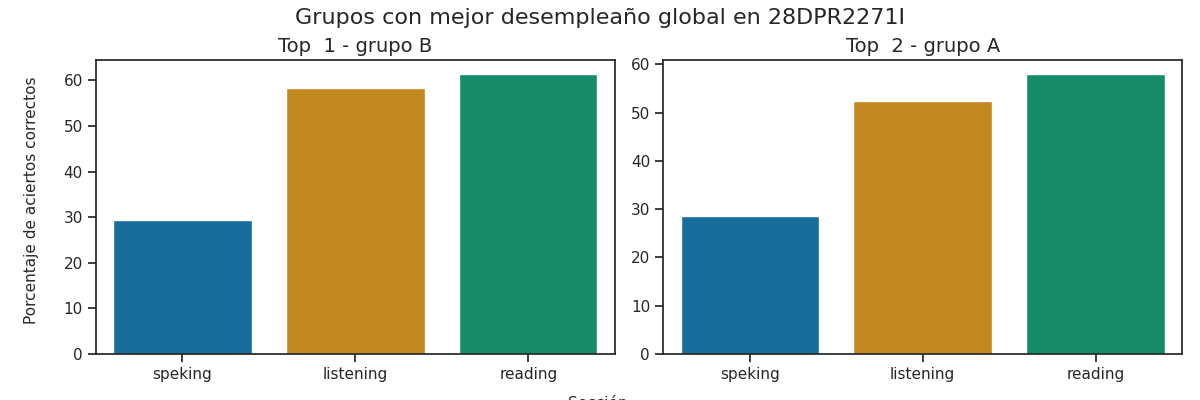

The table this chart was drawn from, first rows:
Top, Grupo, Porcentaje de aciertos correctos, Porcentaje de aciertos correctos para la…, Porcentaje de aciertos correctos para la…, Porcentaje de aciertos correctos para la…, Porcentaje de aciertos correctos para la…, Porcentaje de aciertos correctos para la…, Calificación promedio en los exámenes pa…, Calificación promedio en los exámenes pa…, Calificación promedio en los exámenes pa…, Calificación promedio en los exámenes pa…, Calificación promedio en los exámenes pa…, Promedio de aciertos en los exámenes par…, Promedio de aciertos en los exámenes par…, Promedio de aciertos en los exámenes par…, Promedio de aciertos en los exámenes par…, Promedio de aciertos en los exámenes par…
1, B, 49.73, 58.4, 61.42, 29.58, 29.17, 29.38, A1 +, A1 +, A1, A1, A1, 15, 25, 2, 2, 2
2, A, 46.27, 52.32, 58.0, 31.0, 26.0, 28.5, A1, A1, A1, A1, A1, 13, 23, 2, 2, 2
